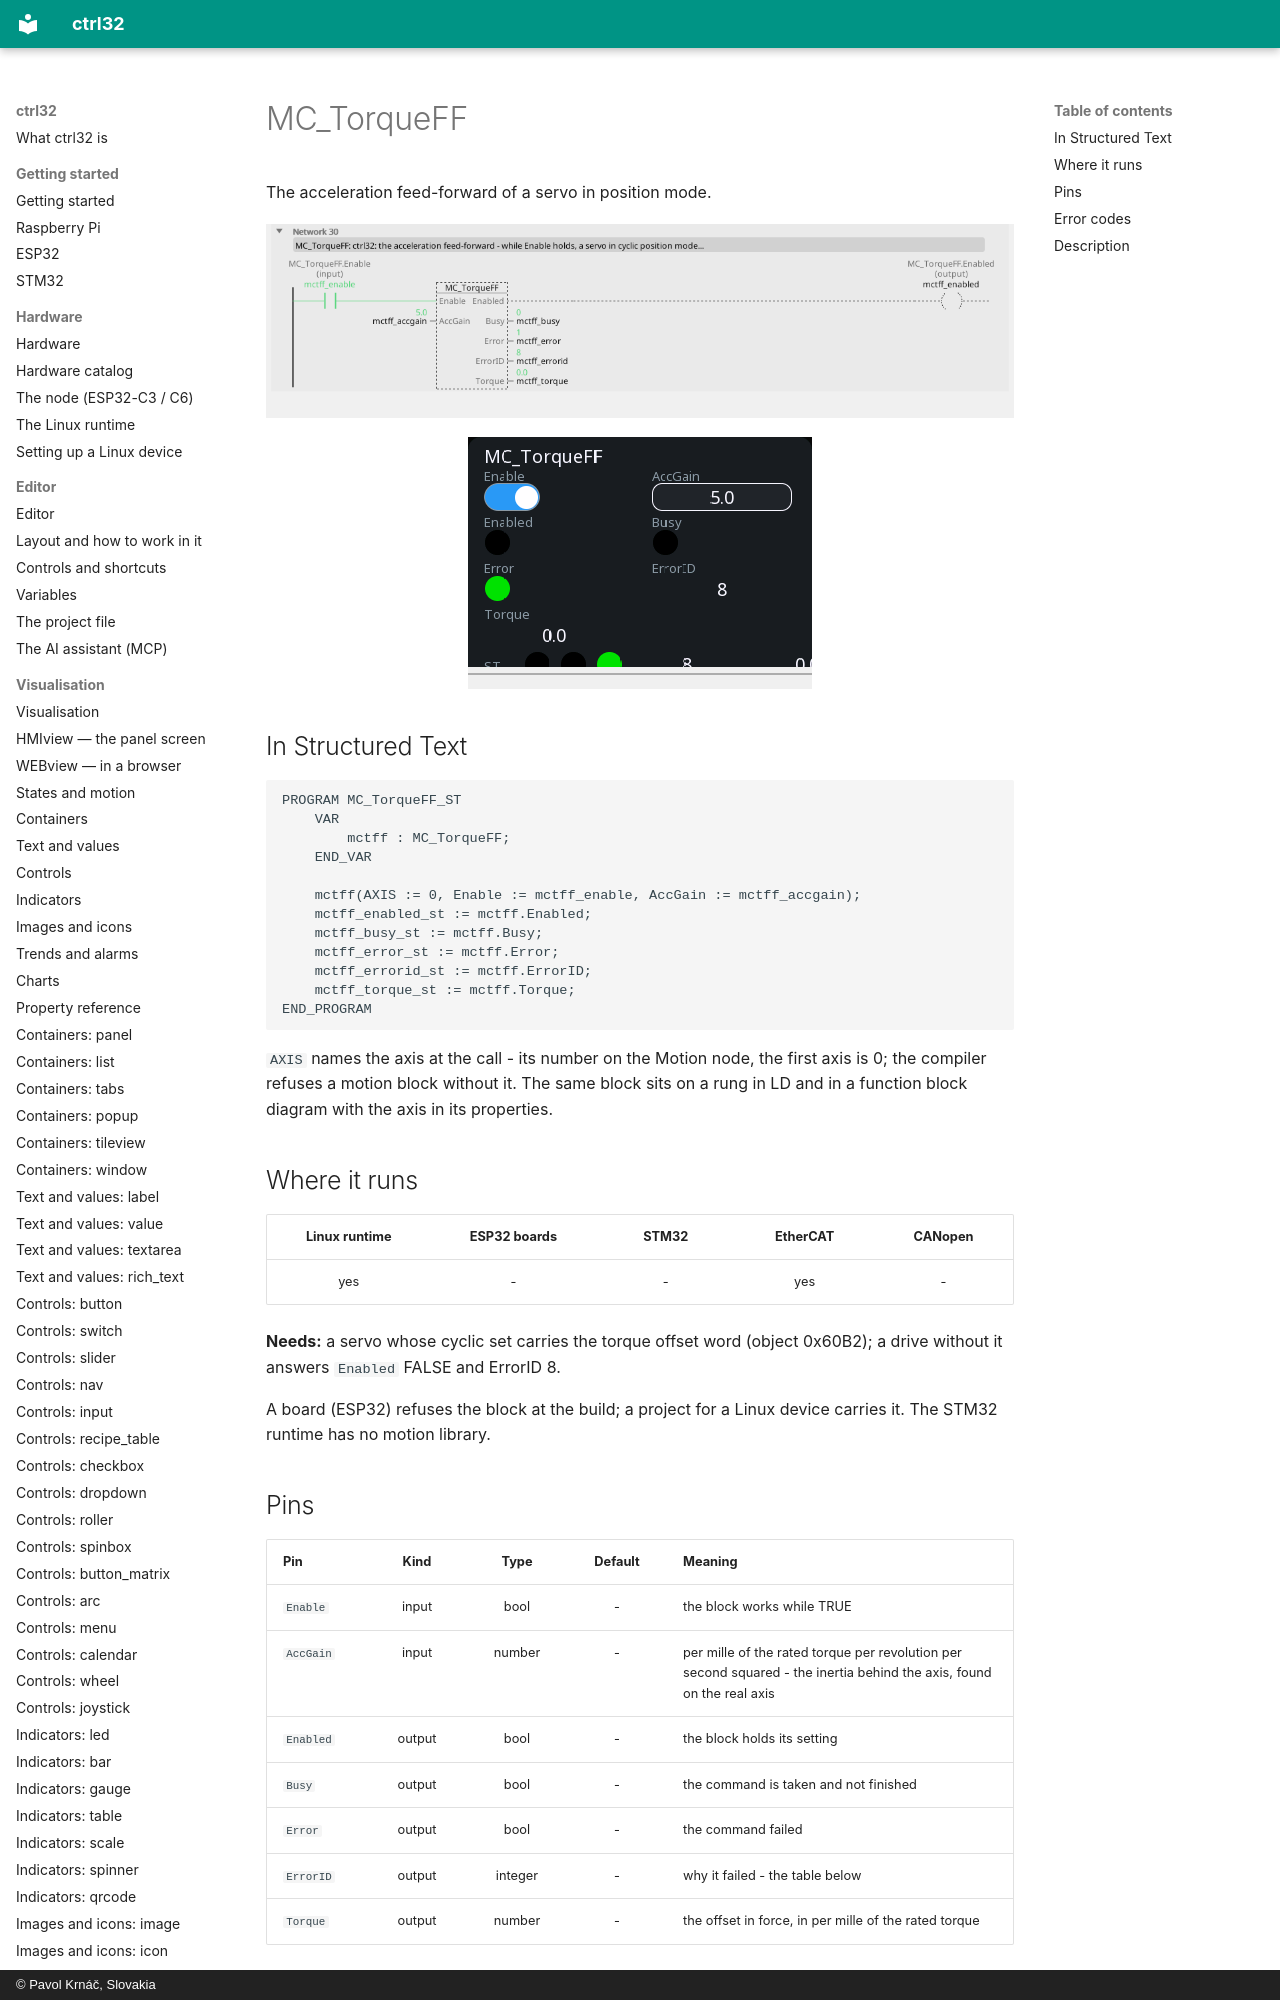

repository: ctrl32/docs · page: mc-torqueff/index.html · generator: mkdocs · copyright: © Pavol Krnáč, Slovakia

---
image: img/blk-mctff-ld.webp
image_alt: "MC_TorqueFF on a rung of a ladder program"
---

# MC_TorqueFF

The acceleration feed-forward of a servo in position mode.

![MC_TorqueFF on a rung](img/blk-mctff-ld.webp){: .sb-center}

![MC_TorqueFF on a WEBview screen](img/blk-mctff-web.webp){: .sb-center}
